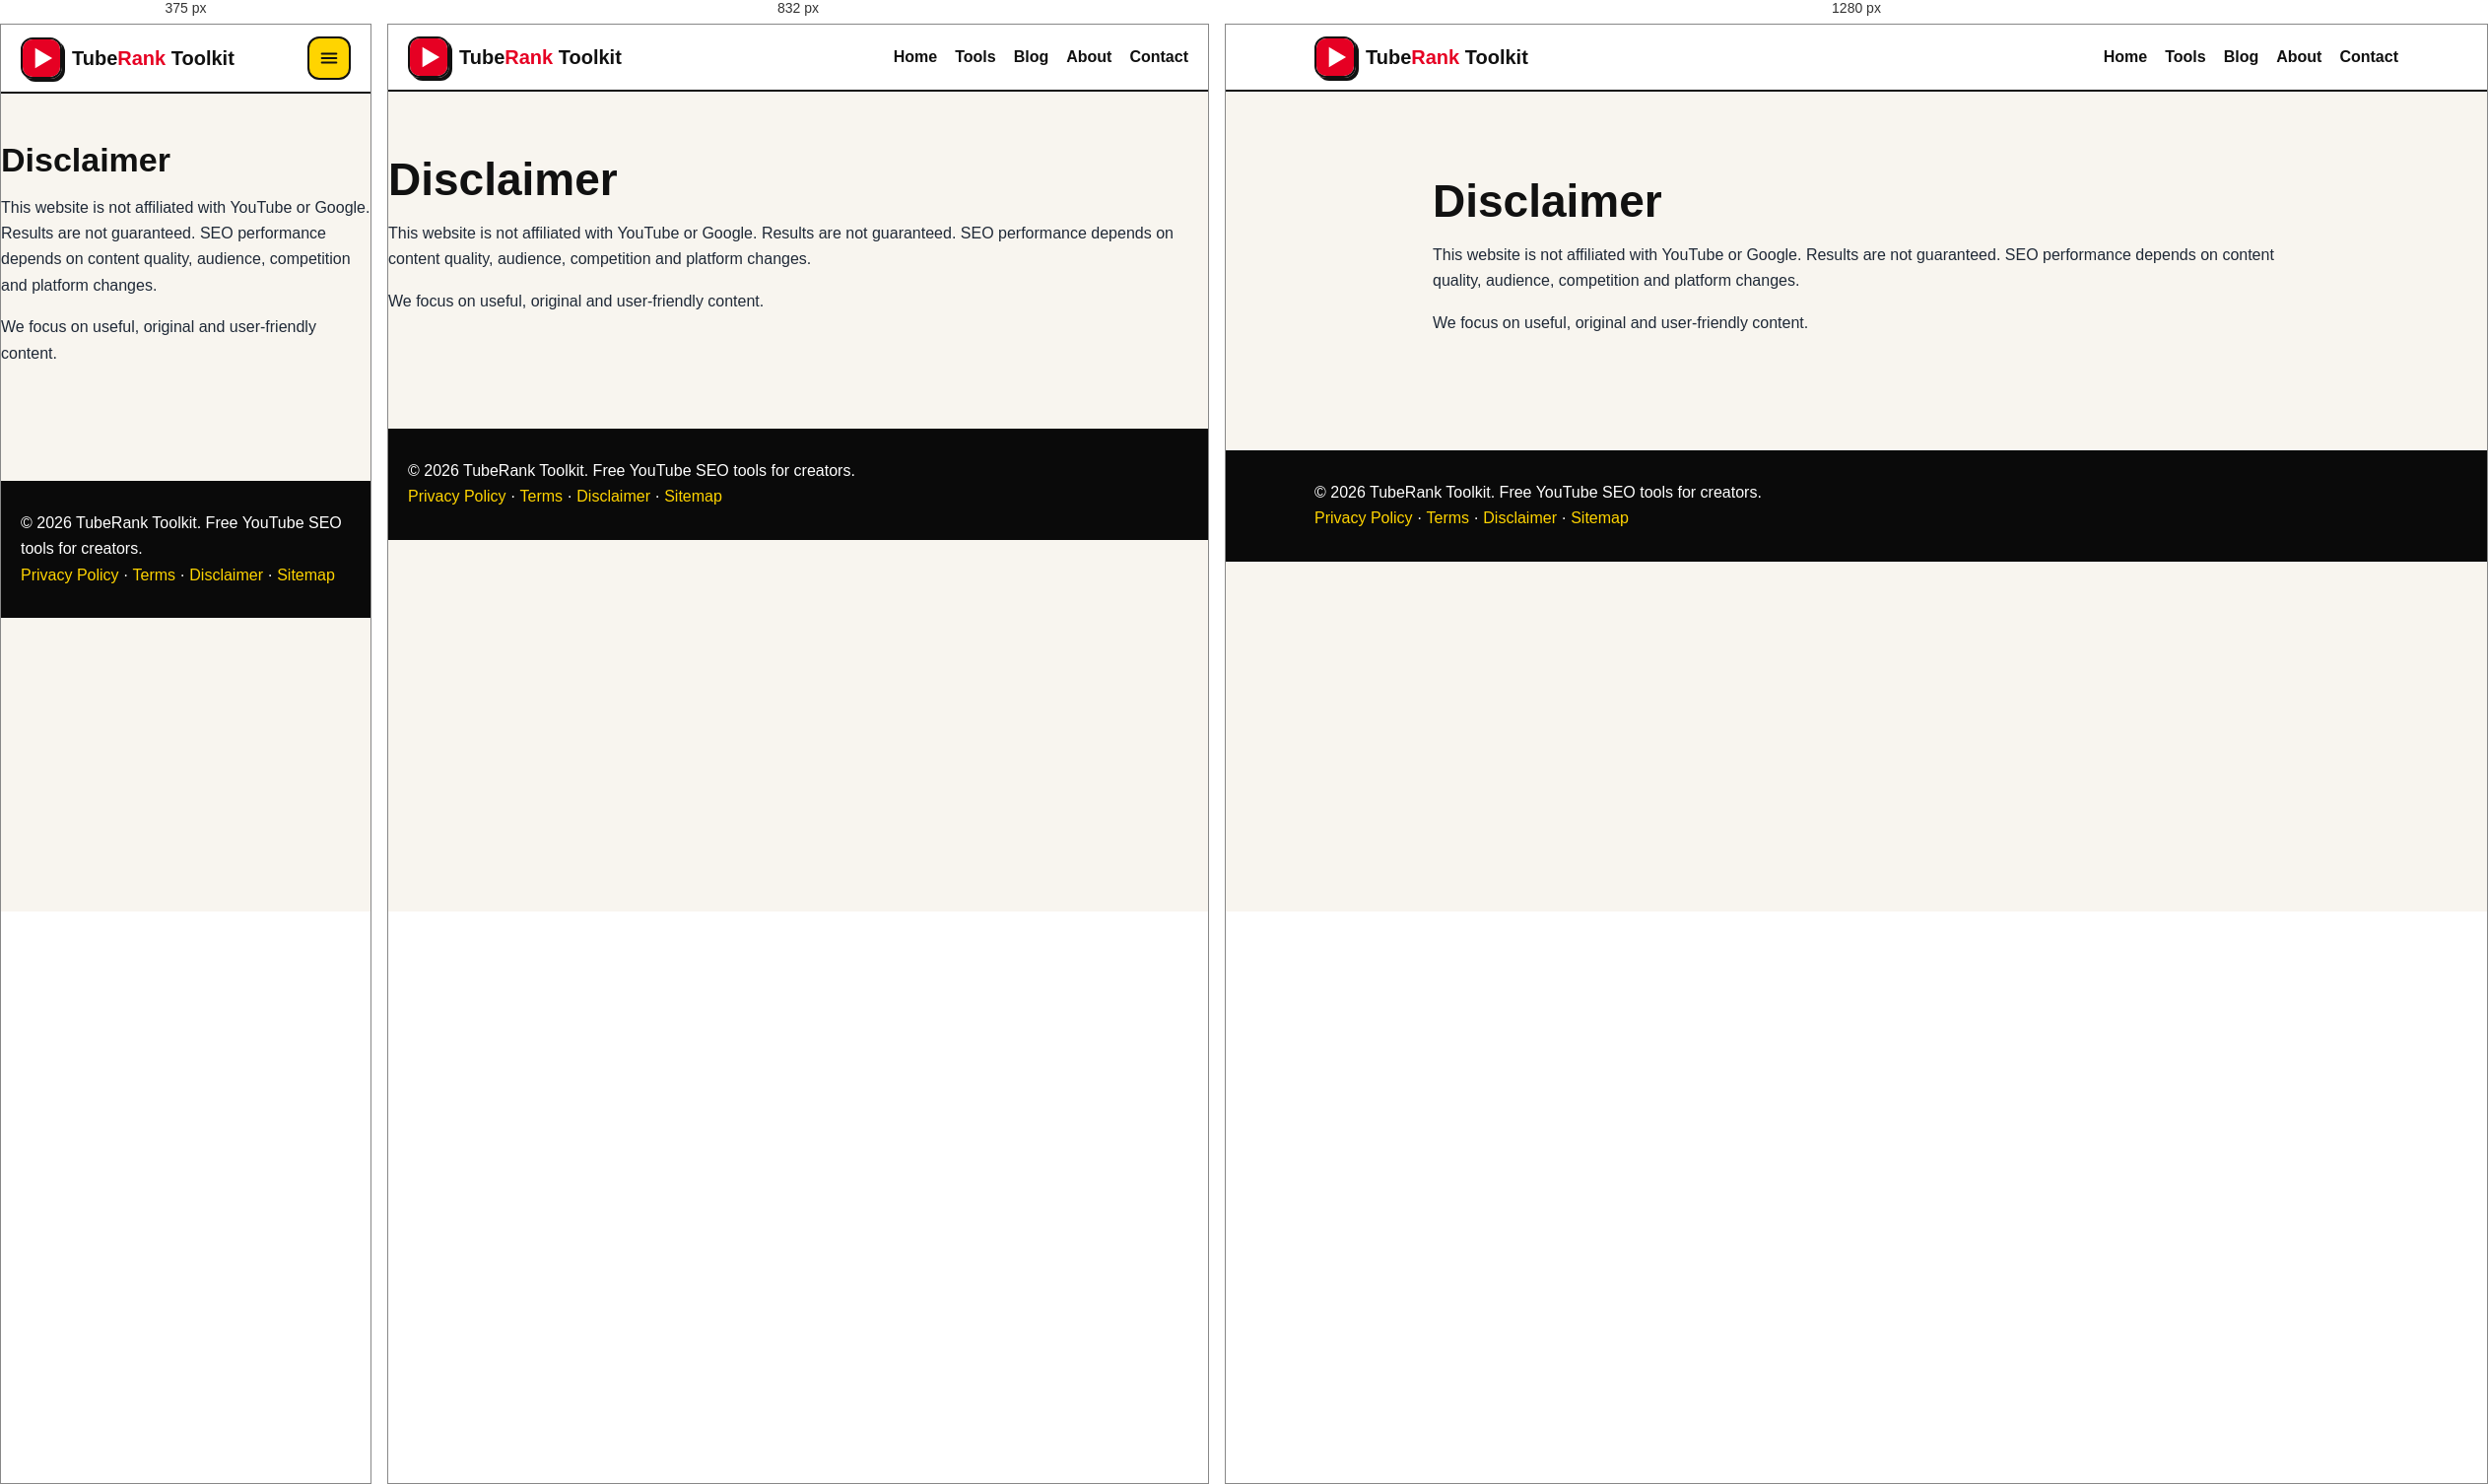
Rendered at 375 px, 832 px and 1280 px, left to right.

<!-- file: disclaimer.html -->
<!doctype html><html lang="en"><head><meta charset="utf-8"><meta name="viewport" content="width=device-width,initial-scale=1"><title>Disclaimer | TubeRank Toolkit</title><meta name="description" content="Read the TubeRank Toolkit disclaimer: the free YouTube SEO tools give suggestions only, with no guarantee of views, rankings or earnings from YouTube."><link rel="icon" href="favicon.png"><link rel="stylesheet" href="style.css"><link rel="preconnect" href="https://fonts.googleapis.com"><link href="https://fonts.googleapis.com/css2?family=Archivo:wght@400;700;800;900&display=swap" rel="stylesheet"><script defer src="app.js"></script><meta name="robots" content="index, follow"><link rel="canonical" href="https://mirzacreative.github.io/tuberank-toolkit/disclaimer.html"><meta property="og:title" content="Disclaimer | TubeRank Toolkit"><meta property="og:description" content="Read the TubeRank Toolkit disclaimer: the free YouTube SEO tools give suggestions only, with no guarantee of views, rankings or earnings from YouTube."><meta property="og:type" content="website"><meta property="og:url" content="https://mirzacreative.github.io/tuberank-toolkit/disclaimer.html"><meta property="og:image" content="https://mirzacreative.github.io/tuberank-toolkit/og-image.png"><meta name="twitter:card" content="summary"><meta name="twitter:image" content="https://mirzacreative.github.io/tuberank-toolkit/og-image.png"><script type="application/ld+json">{"@context":"https://schema.org","@type":"WebPage","name":"Disclaimer","url":"https://mirzacreative.github.io/tuberank-toolkit/disclaimer.html"}</script></head><body><div class="nav"><div class="wrap"><a class="brand" href="index.html"><img src="logo.svg" alt="TubeRank Toolkit logo"><span>Tube<em>Rank</em> Toolkit</span></a><button class="nav-toggle" aria-expanded="false" aria-controls="main-menu" aria-label="Open menu" onclick="toggleMenu()"><svg viewBox="0 0 24 24" fill="none" stroke-width="2.2" stroke-linecap="round" aria-hidden="true"><path d="M4 7h16M4 12h16M4 17h16"/></svg></button><div class="menu" id="main-menu"><a href="index.html">Home</a><a href="tools.html">Tools</a><a href="blog.html">Blog</a><a href="about.html">About</a><a href="contact.html">Contact</a></div></div></div><main class="wrap hero article"><h1>Disclaimer</h1><p>This website is not affiliated with YouTube or Google. Results are not guaranteed. SEO performance depends on content quality, audience, competition and platform changes.</p><p>We focus on useful, original and user-friendly content.</p></main><div class="footer"><div class="wrap">© 2026 TubeRank Toolkit. Free YouTube SEO tools for creators. <br><a href="privacy-policy.html">Privacy Policy</a> · <a href="terms.html">Terms</a> · <a href="disclaimer.html">Disclaimer</a> · <a href="sitemap.xml">Sitemap</a></div></div></body></html>

/* @media block from style.css */
@media(max-width:1024px){
  .grid{grid-template-columns:repeat(2,1fr)}
  .hero-grid{grid-template-columns:1fr}
  .hero{padding-top:48px}
  .hero-home{padding:48px 0}
}

/* @media block from style.css */
@media(max-width:640px){
  .grid{grid-template-columns:1fr}
  .tool{grid-template-columns:1fr}
  .hero{padding-top:32px}
  .hero h1{font-size:34px}
  .hero-home h1{font-size:32px}
  .lead{font-size:17px}
  .nav .wrap{position:relative}
  .nav-toggle{display:inline-flex}
  .menu{display:none;position:absolute;top:calc(100% + 1px);left:0;right:0;flex-direction:column;align-items:stretch;gap:2px;background:#fff;border:2px solid #111;padding:10px 20px 16px;box-shadow:6px 6px 0 #111;z-index:5}
  .menu.open{display:flex}
  .menu a{padding:12px 10px;border-radius:10px;font-size:16px}
  .menu a:hover{background:var(--paper)}
}